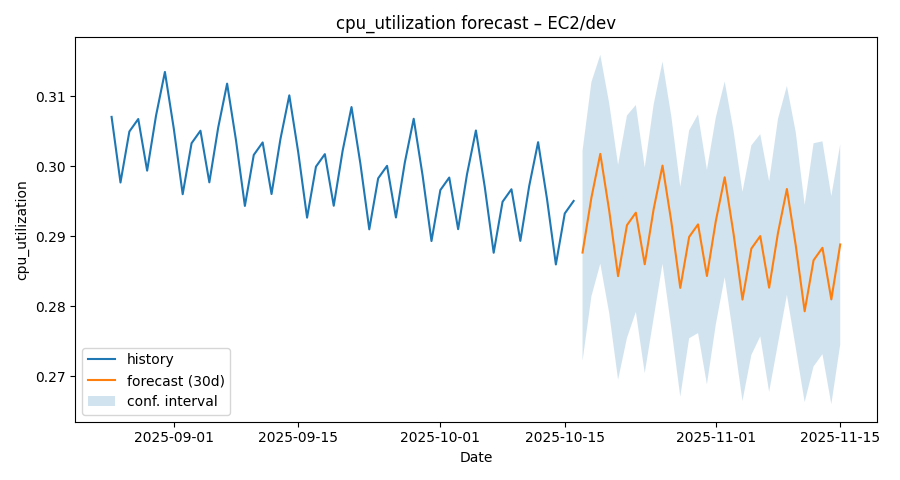

The table this chart was drawn from, first rows:
ds, yhat, yhat_lower, yhat_upper
2025-08-25, 0.307, 0.291, 0.3229
2025-08-26, 0.2977, 0.2834, 0.3126
2025-08-27, 0.305, 0.2898, 0.3207
2025-08-28, 0.3067, 0.2917, 0.3205
2025-08-29, 0.2994, 0.2834, 0.3138
2025-08-30, 0.3072, 0.2927, 0.3224
2025-08-31, 0.3135, 0.2992, 0.3287
2025-09-01, 0.3054, 0.2904, 0.3213
2025-09-02, 0.296, 0.2798, 0.311
2025-09-03, 0.3033, 0.2878, 0.3183
2025-09-04, 0.3051, 0.289, 0.319
2025-09-05, 0.2977, 0.2834, 0.3135
2025-09-06, 0.3055, 0.2903, 0.32
2025-09-07, 0.3118, 0.297, 0.3275
2025-09-08, 0.3037, 0.2892, 0.318
2025-09-09, 0.2943, 0.2796, 0.3086
2025-09-10, 0.3016, 0.2869, 0.3173
2025-09-11, 0.3034, 0.2886, 0.3189
2025-09-12, 0.296, 0.2802, 0.3113
2025-09-13, 0.3039, 0.2889, 0.3201
2025-09-14, 0.3101, 0.2942, 0.3259
2025-09-15, 0.302, 0.2871, 0.3174
2025-09-16, 0.2927, 0.2778, 0.3075
2025-09-17, 0.2999, 0.285, 0.3136
2025-09-18, 0.3017, 0.2867, 0.3156
2025-09-19, 0.2943, 0.2791, 0.3102
2025-09-20, 0.3022, 0.2875, 0.3162
2025-09-21, 0.3085, 0.293, 0.3232
2025-09-22, 0.3004, 0.2848, 0.3162
2025-09-23, 0.291, 0.2762, 0.3053
2025-09-24, 0.2983, 0.2841, 0.3128
2025-09-25, 0.3001, 0.2841, 0.3155
2025-09-26, 0.2927, 0.278, 0.3073
2025-09-27, 0.3005, 0.2861, 0.3158
2025-09-28, 0.3068, 0.2931, 0.3222
2025-09-29, 0.2987, 0.2832, 0.3147
2025-09-30, 0.2893, 0.2744, 0.3034
2025-10-01, 0.2966, 0.2814, 0.3117
2025-10-02, 0.2984, 0.2837, 0.3136
2025-10-03, 0.291, 0.2752, 0.306
2025-10-04, 0.2989, 0.2823, 0.3134
2025-10-05, 0.3051, 0.2889, 0.3196
2025-10-06, 0.297, 0.2826, 0.3121
2025-10-07, 0.2876, 0.2723, 0.3029
2025-10-08, 0.2949, 0.2813, 0.311
2025-10-09, 0.2967, 0.2819, 0.3119
2025-10-10, 0.2893, 0.2745, 0.3048
2025-10-11, 0.2972, 0.2825, 0.312
2025-10-12, 0.3034, 0.2885, 0.3189
2025-10-13, 0.2953, 0.2788, 0.3102
2025-10-14, 0.286, 0.2723, 0.3011
2025-10-15, 0.2932, 0.2781, 0.308
2025-10-16, 0.295, 0.2806, 0.3084
2025-10-17, 0.2877, 0.2722, 0.3022
2025-10-18, 0.2955, 0.2814, 0.312
2025-10-19, 0.3018, 0.2861, 0.3159
2025-10-20, 0.2937, 0.279, 0.309
2025-10-21, 0.2843, 0.2695, 0.3002
2025-10-22, 0.2916, 0.2754, 0.3073
2025-10-23, 0.2934, 0.2792, 0.3087
... 23 more rows
